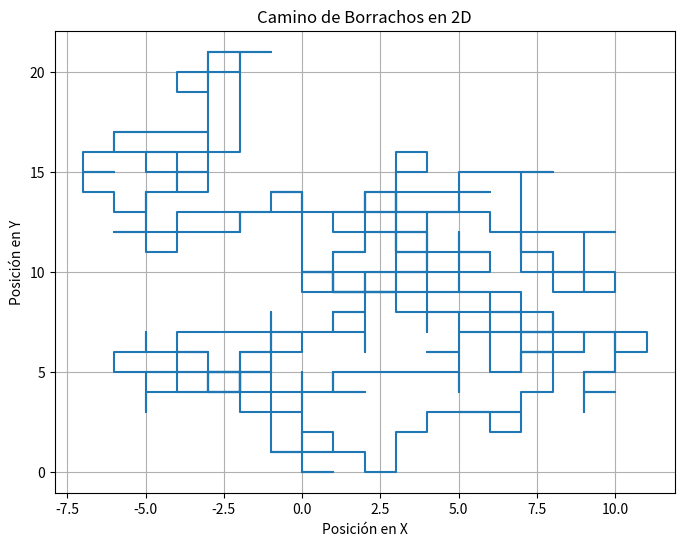

The matplotlib source for this figure:
'''¡Sí, estoy familiarizado con el concepto de "Camino de Borrachos" en programación! El "Camino de Borrachos" (en inglés, "Drunken Walk" o "Drunkard's Walk") es un tipo específico de camino aleatorio que se utiliza en matemáticas y ciencias de la computación para modelar el movimiento de una entidad que se desplaza de manera aleatoria en un espacio bidimensional, como una persona que camina de manera errática bajo la influencia del alcohol.

En este modelo, la entidad comienza en una posición inicial y, en cada paso, elige una dirección aleatoria (por ejemplo, hacia arriba, abajo, izquierda o derecha) con igual probabilidad. Esto da como resultado un patrón de movimiento aparentemente caótico y errático, característico del comportamiento de una persona bajo los efectos del alcohol.

El Camino de Borrachos se ha utilizado en varios contextos, desde la modelización de fenómenos físicos como la difusión de partículas hasta aplicaciones en juegos y simulaciones.

Aquí tienes un ejemplo simple de cómo podrías implementar un Camino de Borrachos en Python:

python: '''
import random
import matplotlib.pyplot as plt

def random_walk_2D(steps):
    x, y = 0, 0
    x_history, y_history = [x], [y]

    for _ in range(steps):
        # Elegir una dirección aleatoria
        direction = random.choice(['up', 'down', 'left', 'right'])

        if direction == 'up':
            y += 1
        elif direction == 'down':
            y -= 1
        elif direction == 'left':
            x -= 1
        elif direction == 'right':
            x += 1

        x_history.append(x)
        y_history.append(y)

    return x_history, y_history

# Número de pasos en el camino de borrachos
num_steps = 500

x_path, y_path = random_walk_2D(num_steps)

# Visualizar el camino de borrachos
plt.figure(figsize=(8, 6))
plt.plot(x_path, y_path)
plt.xlabel('Posición en X')
plt.ylabel('Posición en Y')
plt.title('Camino de Borrachos en 2D')
plt.grid(True)
plt.show()


'''Este código genera y visualiza un camino aleatorio en 2D simulando el movimiento de una entidad que se comporta como un "borracho" que elige direcciones aleatorias en cada paso. El resultado será una trayectoria caótica y errática en el plano XY.'''